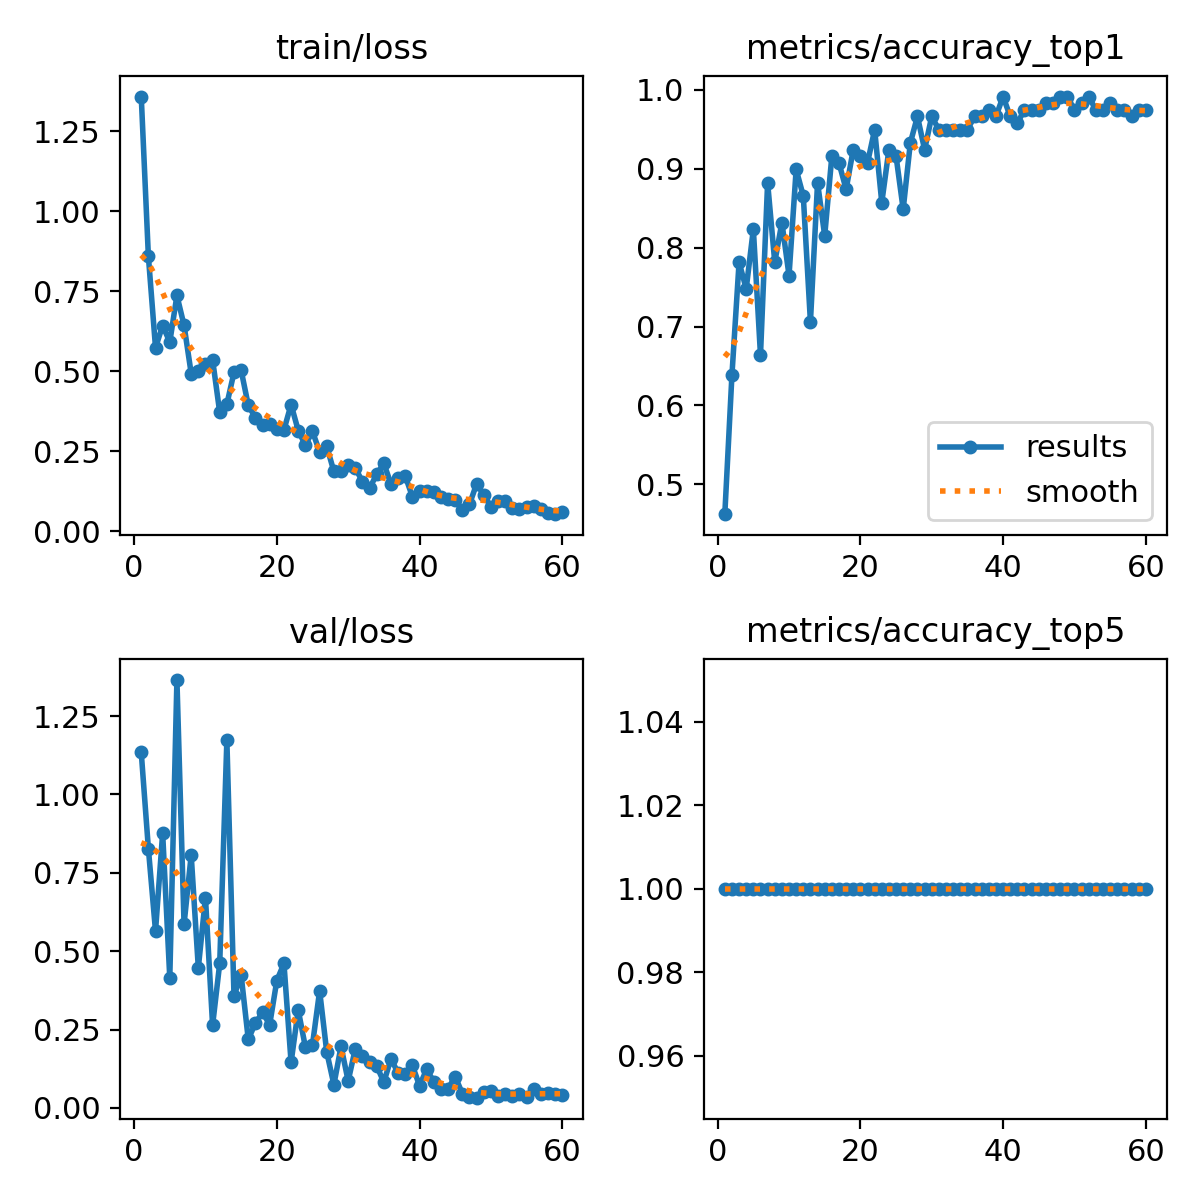

Source data for this figure (header and first rows):
epoch, time, train/loss, metrics/accuracy_top1, metrics/accuracy_top5, val/loss, lr/pg0, lr/pg1, lr/pg2
1, 217.5, 1.359, 0.4622, 1, 1.134, 0.000407, 0.000407, 0.000407
2, 664, 0.8601, 0.6387, 1, 0.8275, 0.0008101, 0.0008101, 0.0008101
3, 1019, 0.574, 0.7815, 1, 0.5642, 0.001199, 0.001199, 0.001199
4, 1279, 0.6431, 0.7479, 1, 0.8766, 0.001188, 0.001188, 0.001188
5, 1556, 0.5916, 0.8235, 1, 0.415, 0.001167, 0.001167, 0.001167
6, 2061, 0.7371, 0.6639, 1, 1.365, 0.001147, 0.001147, 0.001147
7, 2449, 0.6438, 0.8823, 1, 0.5862, 0.001126, 0.001126, 0.001126
8, 3243, 0.4932, 0.7815, 1, 0.8065, 0.001106, 0.001106, 0.001106
9, 3884, 0.4998, 0.8319, 1, 0.4468, 0.001085, 0.001085, 0.001085
10, 4454, 0.5216, 0.7647, 1, 0.6706, 0.001064, 0.001064, 0.001064
11, 5897, 0.5362, 0.8992, 1, 0.2636, 0.001044, 0.001044, 0.001044
12, 7042, 0.3713, 0.8656, 1, 0.4617, 0.001023, 0.001023, 0.001023
13, 7472, 0.3975, 0.7059, 1, 1.172, 0.001002, 0.001002, 0.001002
14, 7685, 0.4967, 0.8823, 1, 0.3573, 0.0009819, 0.0009819, 0.0009819
15, 9148, 0.5035, 0.8151, 1, 0.424, 0.0009612, 0.0009612, 0.0009612
16, 10048, 0.3937, 0.916, 1, 0.2188, 0.0009406, 0.0009406, 0.0009406
17, 11458, 0.355, 0.9076, 1, 0.2708, 0.00092, 0.00092, 0.00092
18, 12195, 0.332, 0.874, 1, 0.3047, 0.0008994, 0.0008994, 0.0008994
19, 12595, 0.3368, 0.9244, 1, 0.2658, 0.0008787, 0.0008787, 0.0008787
20, 12950, 0.3199, 0.916, 1, 0.4061, 0.0008581, 0.0008581, 0.0008581
21, 13131, 0.317, 0.9076, 1, 0.4611, 0.0008375, 0.0008375, 0.0008375
22, 13381, 0.3961, 0.9496, 1, 0.1454, 0.0008169, 0.0008169, 0.0008169
23, 13623, 0.3149, 0.8571, 1, 0.3126, 0.0007962, 0.0007962, 0.0007962
24, 13973, 0.2692, 0.9244, 1, 0.1946, 0.0007756, 0.0007756, 0.0007756
25, 14491, 0.3122, 0.916, 1, 0.2019, 0.000755, 0.000755, 0.000755
26, 15193, 0.2479, 0.8487, 1, 0.3738, 0.0007344, 0.0007344, 0.0007344
27, 15573, 0.265, 0.9328, 1, 0.1781, 0.0007137, 0.0007137, 0.0007137
28, 15745, 0.1868, 0.9664, 1, 0.07432, 0.0006931, 0.0006931, 0.0006931
29, 16477, 0.1875, 0.9244, 1, 0.1963, 0.0006725, 0.0006725, 0.0006725
30, 17041, 0.2082, 0.9664, 1, 0.08606, 0.0006519, 0.0006519, 0.0006519
31, 17361, 0.198, 0.9496, 1, 0.1889, 0.0006312, 0.0006312, 0.0006312
32, 18057, 0.1549, 0.9496, 1, 0.1657, 0.0006106, 0.0006106, 0.0006106
33, 18537, 0.1337, 0.9496, 1, 0.1462, 0.00059, 0.00059, 0.00059
34, 19181, 0.1787, 0.9496, 1, 0.134, 0.0005694, 0.0005694, 0.0005694
35, 19350, 0.212, 0.9496, 1, 0.08234, 0.0005487, 0.0005487, 0.0005487
36, 20153, 0.1475, 0.9664, 1, 0.1571, 0.0005281, 0.0005281, 0.0005281
37, 20377, 0.1668, 0.9664, 1, 0.1113, 0.0005075, 0.0005075, 0.0005075
38, 20877, 0.1726, 0.9748, 1, 0.1095, 0.0004869, 0.0004869, 0.0004869
39, 21463, 0.1081, 0.9664, 1, 0.1362, 0.0004662, 0.0004662, 0.0004662
40, 21950, 0.1248, 0.9916, 1, 0.07092, 0.0004456, 0.0004456, 0.0004456
41, 22198, 0.1249, 0.9664, 1, 0.1234, 0.000425, 0.000425, 0.000425
42, 22517, 0.1238, 0.958, 1, 0.08387, 0.0004044, 0.0004044, 0.0004044
43, 22989, 0.1063, 0.9748, 1, 0.06086, 0.0003837, 0.0003837, 0.0003837
44, 23830, 0.1001, 0.9748, 1, 0.06187, 0.0003631, 0.0003631, 0.0003631
45, 24458, 0.09633, 0.9748, 1, 0.09999, 0.0003425, 0.0003425, 0.0003425
46, 25021, 0.06598, 0.9832, 1, 0.04604, 0.0003219, 0.0003219, 0.0003219
47, 25498, 0.08395, 0.9832, 1, 0.03494, 0.0003012, 0.0003012, 0.0003012
48, 25729, 0.148, 0.9916, 1, 0.03288, 0.0002806, 0.0002806, 0.0002806
49, 26385, 0.1139, 0.9916, 1, 0.05046, 0.00026, 0.00026, 0.00026
50, 26638, 0.07681, 0.9748, 1, 0.05417, 0.0002394, 0.0002394, 0.0002394
51, 26891, 0.09393, 0.9832, 1, 0.0397, 0.0002188, 0.0002188, 0.0002188
52, 27212, 0.09308, 0.9916, 1, 0.04501, 0.0001981, 0.0001981, 0.0001981
53, 27515, 0.07368, 0.9748, 1, 0.03879, 0.0001775, 0.0001775, 0.0001775
54, 27750, 0.06967, 0.9748, 1, 0.04468, 0.0001569, 0.0001569, 0.0001569
55, 28026, 0.07649, 0.9832, 1, 0.03361, 0.0001363, 0.0001363, 0.0001363
56, 28693, 0.0803, 0.9748, 1, 0.06097, 0.0001156, 0.0001156, 0.0001156
57, 29936, 0.07097, 0.9748, 1, 0.04376, 9.5e-05, 9.5e-05, 9.5e-05
58, 30399, 0.05816, 0.9664, 1, 0.0488, 7.4375e-05, 7.4375e-05, 7.4375e-05
59, 31287, 0.05331, 0.9748, 1, 0.0456, 5.375e-05, 5.375e-05, 5.375e-05
60, 31569, 0.0612, 0.9748, 1, 0.04099, 3.3125e-05, 3.3125e-05, 3.3125e-05
